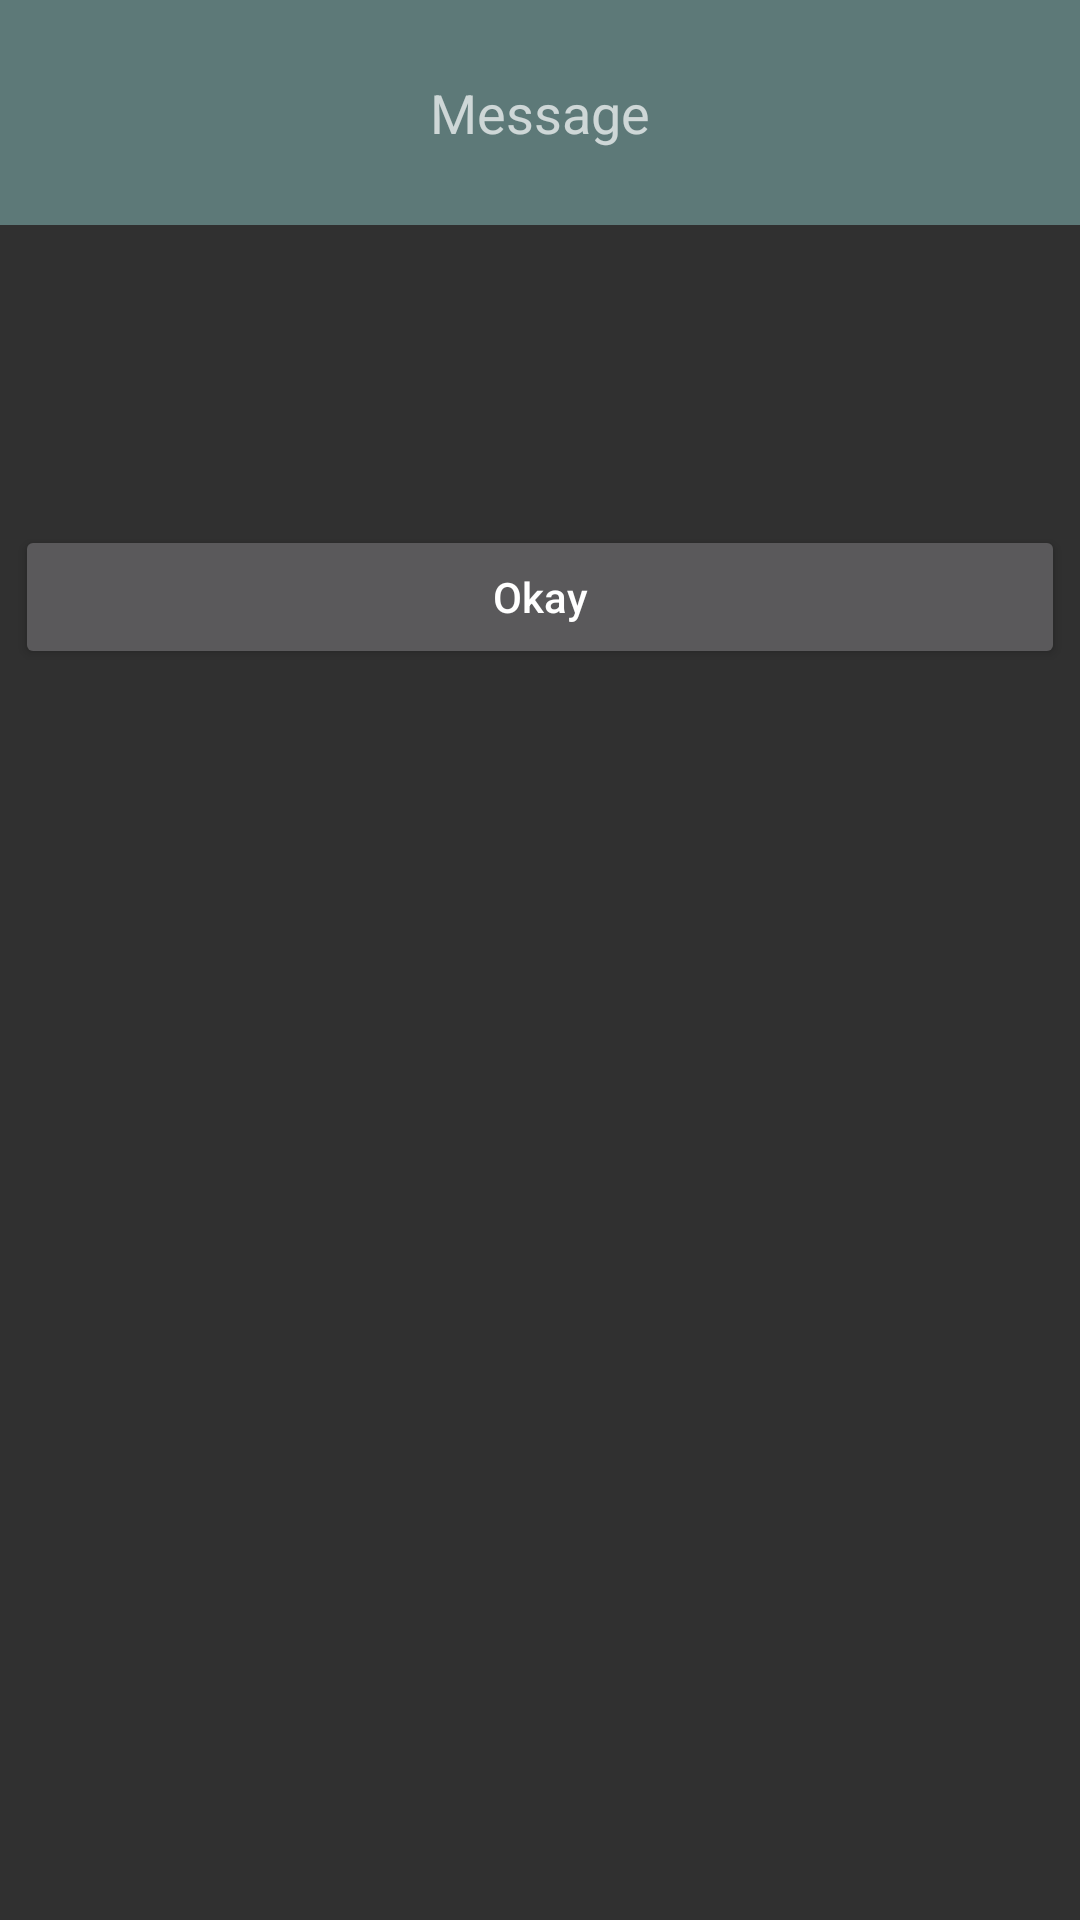

Here is an Android app screen rendered from its layout file. Give the layout XML and the strings, colors and styles it references.
<!-- AndroidManifest.xml: application theme AppTheme2 -->
<!-- res/layout/add_remainder_dialog_layout.xml -->
<?xml version="1.0" encoding="utf-8"?>
<RelativeLayout xmlns:android="http://schemas.android.com/apk/res/android"
    xmlns:app="http://schemas.android.com/apk/res-auto"
    android:layout_width="wrap_content"
    android:layout_height="wrap_content">

    <FrameLayout
        android:background="@color/colorPrimary2"
        android:id="@+id/frameLayout"
        android:layout_width="match_parent"
        android:layout_height="75dp">

        <TextView
            android:id="@+id/dialog_message"
            android:text="Message"
            android:textSize="18sp"
            android:textAlignment="center"
            android:gravity="center"
            android:layout_width="match_parent"
            android:layout_height="match_parent"/>

    </FrameLayout>

    <ImageView
        android:layout_below="@id/frameLayout"
        android:id="@+id/image_icon"
        android:layout_width="80dp"
        android:layout_height="80dp"
        android:layout_centerHorizontal="true"
        android:layout_marginTop="15dp"
        app:srcCompat="@drawable/ic_alarm_on_white_48dp" />

    <Button
        android:id="@+id/okBtn"
        android:layout_below="@id/image_icon"
        android:layout_width="match_parent"
        android:layout_height="wrap_content"
        android:textAllCaps="false"
        android:layout_margin="5dp"
        android:text="Okay"/>

</RelativeLayout>
<!-- resources referenced by this layout -->
<resources>
  <color name="colorPrimary2">#5d7978</color>
  <style name="AppTheme2" parent="Theme.AppCompat">
          <item name="colorPrimary">@color/colorPrimary2</item>
          <item name="colorPrimaryDark">@color/colorPrimaryDark2</item>
          <item name="colorAccent">@color/colorAccent2</item>
          <item name="actionModeStyle">@style/contextMenuStyle</item>
      </style>
  <color name="colorPrimaryDark2">#506867</color>
  <color name="colorAccent2">#9dfce7</color>
  <style name="contextMenuStyle" parent="Widget.AppCompat.ActionMode">
          <item name="background">@color/context_mode_color</item>
          <item name="android:title">Select</item>
      </style>
  <color name="context_mode_color">#739694</color>
</resources>
